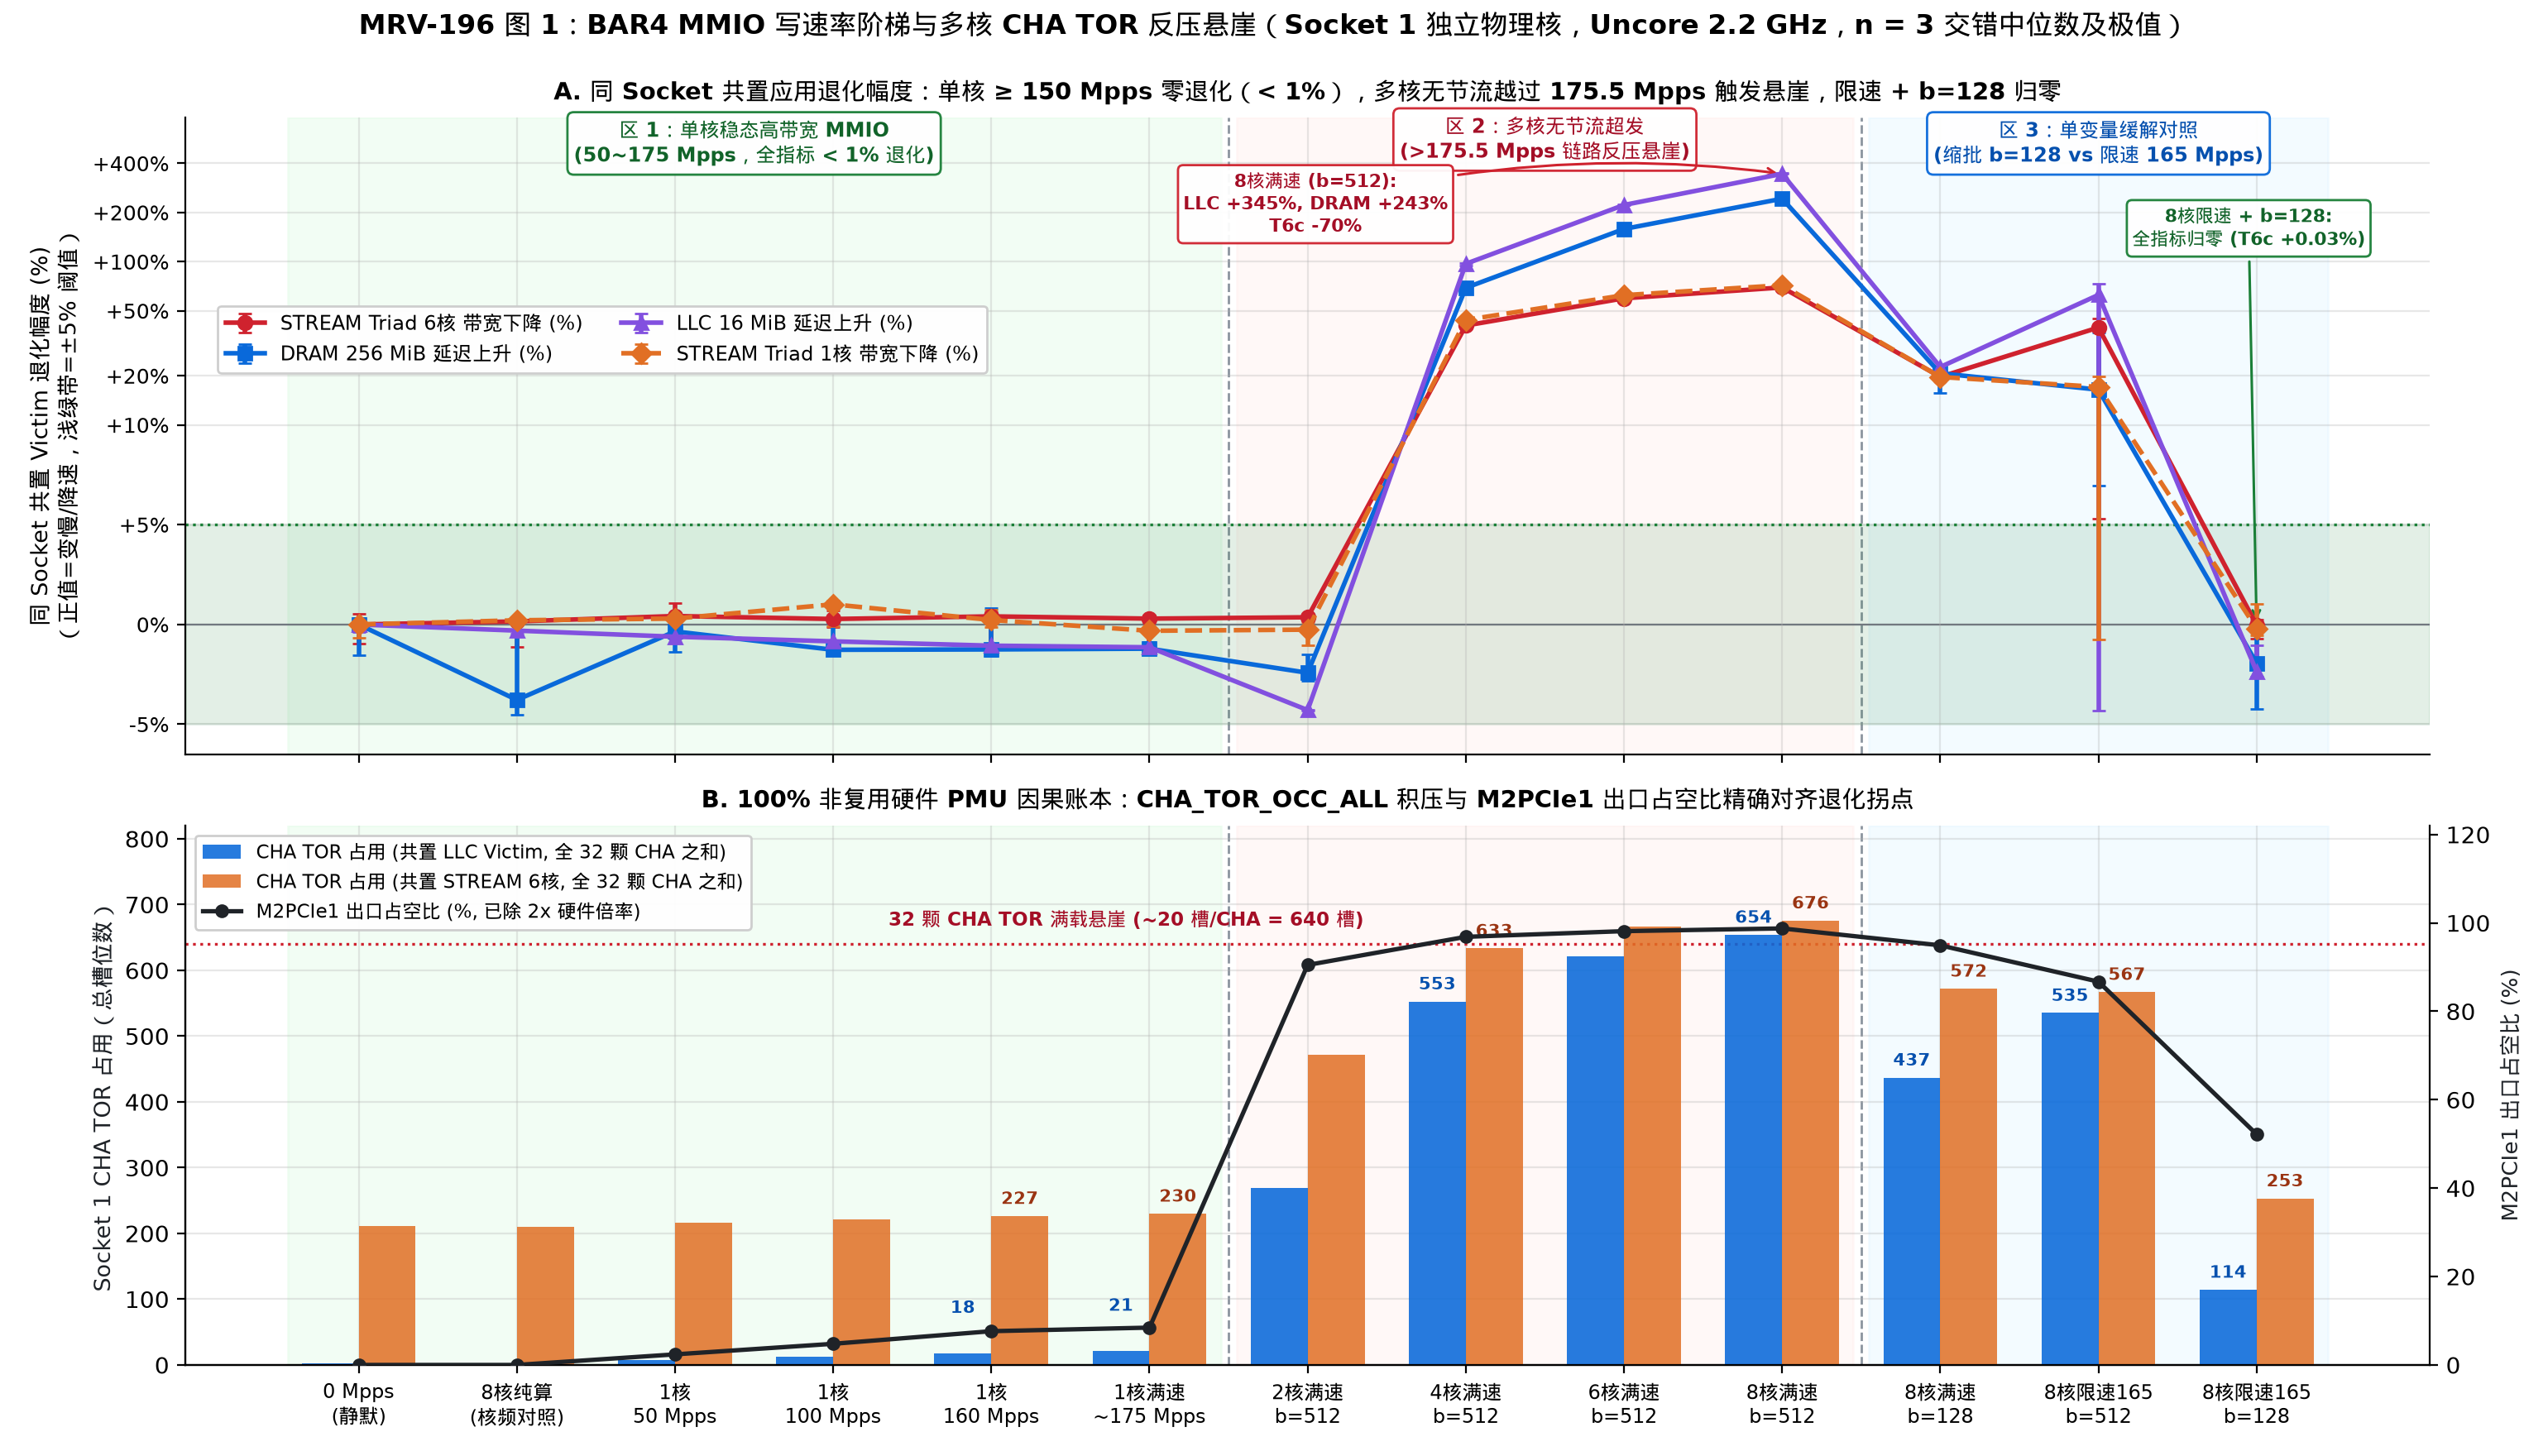

This chart was generated by the following Python code:
"""MRV-196 Figure 1: BAR4 MMIO rate ladder (>= 150 Mpps steady-state zero interference)
vs multi-core unpaced CHA TOR backpressure cliff (SFENCE batch 512 vs 128) and
software-paced recovery (8c @ 165 Mpps).

Reads raw verified n=3 runs directly from `logs/mrv196-2026-11-25/runs.jsonl`.
"""
import json
import statistics
from collections import defaultdict
from pathlib import Path

import matplotlib.pyplot as plt
import numpy as np

import mrvplot

ROOT = Path(__file__).resolve().parents[2]
RUNS_PATH = ROOT / "logs/mrv196-2026-11-25/runs.jsonl"


def med(xs):
    return statistics.median(xs)


def load_verified():
    rows = [json.loads(ln) for ln in RUNS_PATH.read_text().splitlines() if ln.strip()]
    by_lbl = defaultdict(list)
    for r in rows:
        assert r["accepted"] is True
        assert r["host_pmu_min_pct"] == 100.0
        assert r["page_faults"] == 0
        assert r["victim_page_faults"] == 0
        assert r["aggr_page_faults"] == 0
        assert r["ram_verify_errors"] == 0
        if r["chase"]:
            assert r["chase"]["bad_nodes"] == 0
        if r["stream"]:
            assert r["stream"]["verify_errors"] == 0
        if r["aggr"] == "bar4":
            assert r["card_pmu"]["min_pct"] == 100.0
            cv = r["card_verify"]
            assert cv["zero_lines"] == 0 and cv["torn_lines"] == 0 and cv["bad_lines"] == 0
        by_lbl[r["label"]].append(r)
    return by_lbl


def deg_pct(by_lbl, vtag, aggr):
    """Positive % = degradation (higher latency or lower bandwidth)."""
    base_items = by_lbl[f"{vtag}__idle"]
    items = by_lbl[f"{vtag}__{aggr}"]
    assert len(items) == 3, (vtag, aggr, len(items))
    if items[0]["chase"]:
        b = med([r["chase"]["net_mean_ns"] for r in base_items])
        vals = [(r["chase"]["net_mean_ns"] - b) / b * 100.0 for r in items]
    else:
        b = med([r["stream"]["mean_gb_s"] for r in base_items])
        vals = [(b - r["stream"]["mean_gb_s"]) / b * 100.0 for r in items]
    return med(vals), min(vals), max(vals)


def main():
    by_lbl = load_verified()

    stages = [
        ("idle", "0 Mpps\n(静默)"),
        ("l1spin_8c", "8核纯算\n(核频对照)"),
        ("bar4_1c_50m_b512", "1核\n50 Mpps"),
        ("bar4_1c_100m_b512", "1核\n100 Mpps"),
        ("bar4_1c_160m_b512", "1核\n160 Mpps"),
        ("bar4_1c_max_b512", "1核满速\n~175 Mpps"),
        ("bar4_2c_max_b512", "2核满速\nb=512"),
        ("bar4_4c_max_b512", "4核满速\nb=512"),
        ("bar4_6c_max_b512", "6核满速\nb=512"),
        ("bar4_8c_max_b512", "8核满速\nb=512"),
        ("bar4_8c_max_b128", "8核满速\nb=128"),
        ("bar4_8c_165m_b512", "8核限速165\nb=512"),
        ("bar4_8c_165m_b128", "8核限速165\nb=128"),
    ]
    x = np.arange(len(stages))
    xlabels = [s[1] for s in stages]

    fig, (ax1, ax2) = plt.subplots(
        2, 1, figsize=(15.4, 8.8), sharex=True, gridspec_kw={"height_ratios": [1.18, 1.0]}
    )

    for ax in (ax1, ax2):
        ax.axvspan(-0.45, 5.45, color="#dafbe1", alpha=0.35, zorder=0)
        ax.axvspan(5.55, 9.45, color="#ffebe9", alpha=0.35, zorder=0)
        ax.axvspan(9.55, 12.45, color="#ddf4ff", alpha=0.35, zorder=0)
        ax.axvline(5.5, color="#8c959f", linestyle="--", lw=1.0, zorder=1)
        ax.axvline(9.5, color="#8c959f", linestyle="--", lw=1.0, zorder=1)

    # ---- Panel A: Victim degradation % ----
    ax1.axhspan(-5.0, 5.0, color="#1a7f37", alpha=0.12, zorder=1)
    ax1.axhline(5.0, color="#1a7f37", linestyle=":", lw=1.2, zorder=2)
    ax1.axhline(0.0, color="#57606a", lw=0.8, zorder=1)

    series_spec = [
        ("t6c", "STREAM Triad 6核 带宽下降 (%)", "#cf222e", "o", "-"),
        ("dram", "DRAM 256 MiB 延迟上升 (%)", "#0969da", "s", "-"),
        ("llc", "LLC 16 MiB 延迟上升 (%)", "#8250df", "^", "-"),
        ("t1c", "STREAM Triad 1核 带宽下降 (%)", "#e16f24", "D", "--"),
    ]
    all_pts = {}
    for vtag, lbl, col, mk, ls in series_spec:
        ys, lo, hi = [], [], []
        for aggr, _ in stages:
            m, mn, mx = deg_pct(by_lbl, vtag, aggr)
            ys.append(m)
            lo.append(max(0.0, m - mn))
            hi.append(max(0.0, mx - m))
        all_pts[vtag] = ys
        ax1.errorbar(
            x, ys, yerr=[lo, hi], label=lbl, color=col, marker=mk, linestyle=ls,
            linewidth=2.0, markersize=6.0, capsize=3.0, zorder=4,
        )

    ax1.set_yscale("symlog", linthresh=10.0, linscale=1.1)
    ax1.set_ylim(-6.5, 760.0)
    ax1.set_yticks([-5, 0, 5, 10, 20, 50, 100, 200, 400])
    ax1.set_yticklabels(["-5%", "0%", "+5%", "+10%", "+20%", "+50%", "+100%", "+200%", "+400%"], fontsize=9.0)
    ax1.set_ylabel("同 Socket 共置 Victim 退化幅度 (%)\n（正值=变慢/降速，浅绿带=±5% 阈值）", fontsize=9.8)
    ax1.set_title(
        "A. 同 Socket 共置应用退化幅度：单核 ≥ 150 Mpps 零退化（< 1%），多核无节流越过 175.5 Mpps 触发悬崖，限速 + b=128 归零",
        fontsize=10.6, fontweight="bold", pad=8,
    )

    # Regime header boxes strictly above the highest curve (+345%)
    ax1.text(2.5, 530, "区 1：单核稳态高带宽 MMIO\n(50~175 Mpps，全指标 < 1% 退化)",
             ha="center", va="center", fontsize=8.6, color="#116329", fontweight="bold",
             bbox=dict(boxstyle="round,pad=0.32", facecolor="white", edgecolor="#1a7f37", alpha=0.95))
    ax1.text(7.5, 560, "区 2：多核无节流超发\n(>175.5 Mpps 链路反压悬崖)",
             ha="center", va="center", fontsize=8.6, color="#a40e26", fontweight="bold",
             bbox=dict(boxstyle="round,pad=0.32", facecolor="white", edgecolor="#cf222e", alpha=0.95))
    ax1.text(11.0, 530, "区 3：单变量缓解对照\n(缩批 b=128 vs 限速 165 Mpps)",
             ha="center", va="center", fontsize=8.6, color="#0550ae", fontweight="bold",
             bbox=dict(boxstyle="round,pad=0.32", facecolor="white", edgecolor="#0969da", alpha=0.95))

    # Clean whitespace callouts (zero overlap with curves!)
    llc_8c = all_pts["llc"][9]
    dram_8c = all_pts["dram"][9]
    t6c_8c = all_pts["t6c"][9]
    ax1.annotate(
        f"8核满速 (b=512):\nLLC +{llc_8c:.0f}%, DRAM +{dram_8c:.0f}%\nT6c -{t6c_8c:.0f}%",
        xy=(9, llc_8c), xytext=(6.05, 225), ha="center", va="center",
        fontsize=8.1, color="#a40e26", fontweight="bold",
        bbox=dict(boxstyle="round,pad=0.28", facecolor="white", edgecolor="#cf222e", alpha=0.95),
        arrowprops=dict(arrowstyle="->", color="#cf222e", lw=1.1, connectionstyle="arc3,rad=-0.10"),
    )
    t6c_rec = all_pts["t6c"][12]
    ax1.annotate(
        f"8核限速 + b=128:\n全指标归零 (T6c {-t6c_rec:+.2f}%)",
        xy=(12, t6c_rec), xytext=(11.95, 160), ha="center", va="center",
        fontsize=8.1, color="#116329", fontweight="bold",
        bbox=dict(boxstyle="round,pad=0.28", facecolor="white", edgecolor="#1a7f37", alpha=0.95),
        arrowprops=dict(arrowstyle="->", color="#1a7f37", lw=1.1),
    )
    ax1.legend(loc="upper left", bbox_to_anchor=(0.01, 0.72), fontsize=8.5, framealpha=0.95, ncol=2)

    # ---- Panel B: CHA_TOR_OCC_ALL + M2PCIe1 duty ----
    cha_llc = [med([r["cha"]["occ_entries"] for r in by_lbl[f"llc__{a}"]]) for a, _ in stages]
    cha_t6c = [med([r["cha"]["occ_entries"] for r in by_lbl[f"t6c__{a}"]]) for a, _ in stages]
    m2p_duty = [med([r["m2p1"]["ne_cha_ncb_duty_pct"] for r in by_lbl[f"llc__{a}"]]) for a, _ in stages]

    w = 0.36
    ax2.bar(x - w / 2, cha_llc, width=w, color="#0969da", alpha=0.88,
            label="CHA TOR 占用 (共置 LLC Victim, 全 32 颗 CHA 之和)", zorder=3)
    ax2.bar(x + w / 2, cha_t6c, width=w, color="#e16f24", alpha=0.85,
            label="CHA TOR 占用 (共置 STREAM 6核, 全 32 颗 CHA 之和)", zorder=3)
    ax2.axhline(640, color="#cf222e", linestyle=":", lw=1.2, zorder=2)
    ax2.text(3.35, 668, "32 颗 CHA TOR 满载悬崖 (~20 槽/CHA = 640 槽)",
             fontsize=8.3, color="#a40e26", fontweight="bold")

    ax2.set_ylim(0, 820)
    ax2.set_ylabel("Socket 1 CHA TOR 占用（总槽位数）", fontsize=9.8, color="#1f2328")
    ax2.set_xticks(x)
    ax2.set_xticklabels(xlabels, fontsize=8.6)

    ax2_r = ax2.twinx()
    ax2_r.spines["top"].set_visible(False)
    ax2_r.spines["right"].set_visible(True)
    ax2_r.plot(x, m2p_duty, color="#1f2328", marker="o", lw=1.9, markersize=5.0, linestyle="-",
               label="M2PCIe1 出口占空比 (%, 已除 2x 硬件倍率)", zorder=5)
    ax2_r.set_ylim(0, 122)
    ax2_r.set_ylabel("M2PCIe1 出口占空比 (%)", fontsize=9.5, color="#1f2328")
    ax2_r.grid(False)

    for idx_k in [4, 5, 7, 9, 10, 11, 12]:
        v_l = cha_llc[idx_k]
        v_t = cha_t6c[idx_k]
        if idx_k in (4, 5):
            ax2.text(idx_k - w / 2, v_l + 55, f"{v_l:.0f}", ha="center", va="bottom",
                     fontsize=7.6, color="#0550ae", fontweight="bold")
        else:
            ax2.text(idx_k - w / 2, v_l + 12, f"{v_l:.0f}", ha="center", va="bottom",
                     fontsize=7.6, color="#0550ae", fontweight="bold")
        ax2.text(idx_k + w / 2, v_t + 12, f"{v_t:.0f}", ha="center", va="bottom",
                 fontsize=7.6, color="#9a3412", fontweight="bold")

    ax2.set_title(
        "B. 100% 非复用硬件 PMU 因果账本：CHA_TOR_OCC_ALL 积压与 M2PCIe1 出口占空比精确对齐退化拐点",
        fontsize=10.6, fontweight="bold", pad=8,
    )
    h1, l1 = ax2.get_legend_handles_labels()
    h2, l2 = ax2_r.get_legend_handles_labels()
    ax2.legend(h1 + h2, l1 + l2, loc="upper left", fontsize=8.3, framealpha=0.95)

    fig.suptitle(
        "MRV-196 图 1：BAR4 MMIO 写速率阶梯与多核 CHA TOR 反压悬崖（Socket 1 独立物理核，Uncore 2.2 GHz，n = 3 交错中位数及极值）",
        fontsize=12.0, fontweight="bold", y=0.992,
    )
    fig.subplots_adjust(top=0.92, hspace=0.22)
    png = mrvplot.save(fig, "mrv-196-mmio-ladder-and-cliff")
    print(f"Saved {png}")


if __name__ == "__main__":
    main()
